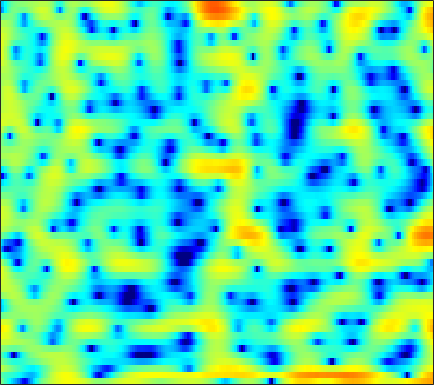

The data file committed next to this chart (first rows):
0.12461, -1.1832, -2.8893, -4.5254, -5.6533, -7.1428, -8.5125, -9.6885, -11.489, -13.888, -16.533, -17.896, -15.988, -12.25, -9.8239, -7.1498, -4.9895, -3.6557, -2.0627, -0.75051, 0.33298, 1.0449, 1.8646, 2.6167
-1.547, -2.281, -2.876, -3.192, -3.355, -3.659, -4.108, -4.554, -5.266, -6.107, -7.01, -7.686, -8.439, -8.953, -9.014, -8.565, -7.468, -6.346, -4.676, -2.986, -1.401, -0.313, 0.9926, 2.119
2.72, 2.128, 1.389, 0.6691, 0.1339, -0.5802, -1.308, -1.864, -2.601, -3.361, -4.125, -4.687, -5.393, -5.972, -6.233, -6.225, -5.782, -5.182, -4.166, -2.992, -1.799, -0.9337, 0.1244, 1.046
0.1096, -0.62, -1.584, -2.493, -3.104, -3.76, -4.157, -4.277, -4.208, -3.942, -3.552, -3.216, -2.754, -2.286, -1.936, -1.463, -0.9637, -0.5901, -0.0894, 0.4009, 0.8866, 1.224, 1.645, 2.013
-1.892, -2.976, -4.882, -7.573, -10.48, -17.03, -23.84, -15.69, -10.07, -6.803, -4.577, -3.311, -1.982, -0.9472, -0.3432, 0.3197, 0.8459, 1.174, 1.534, 1.823, 2.06, 2.205, 2.36, 2.497
0.5136, 0.3174, -0.08857, -0.5604, -0.8974, -1.215, -1.333, -1.261, -0.9747, -0.5691, -0.133, 0.1686, 0.5315, 0.8127, 0.9534, 1.056, 1.029, 0.9402, 0.7435, 0.4701, 0.1605, -0.08223, -0.3708, -0.5597
3.231, 3.192, 3.062, 2.868, 2.691, 2.444, 2.191, 2.018, 1.814, 1.645, 1.484, 1.359, 1.162, 0.9056, 0.6534, 0.2149, -0.3793, -0.9548, -1.94, -3.241, -4.941, -6.546, -9.157, -11.85
4.929, 4.744, 4.386, 3.892, 3.452, 2.782, 2.035, 1.469, 0.7368, 0.159, -0.2255, -0.3664, -0.4415, -0.4661, -0.5201, -0.7068, -1.101, -1.568, -2.438, -3.638, -5.151, -6.476, -8.36, -9.936
6.163, 5.916, 5.391, 4.613, 3.815, 2.414, 0.504, -1.398, -4.881, -9.693, -11.4, -8.266, -4.577, -2.233, -1.078, -0.1441, 0.2554, 0.2746, -0.0485, -0.7219, -1.697, -2.639, -4.162, -5.957
3.811, 3.773, 3.558, 3.128, 2.675, 1.862, 0.8398, -0.06421, -1.309, -2.279, -2.5, -2.146, -1.264, -0.3161, 0.2971, 0.8832, 1.186, 1.224, 1.028, 0.5523, -0.1929, -0.9417, -2.176, -3.713
-1.045, -0.737, -0.3436, 0.02663, 0.2488, 0.4377, 0.5466, 0.5862, 0.6126, 0.6275, 0.6875, 0.7761, 0.94, 1.099, 1.21, 1.297, 1.31, 1.255, 1.084, 0.7931, 0.4029, 0.04819, -0.4872, -1.062
-8.462, -6.714, -4.516, -2.739, -1.673, -0.5829, 0.1884, 0.6239, 1.038, 1.296, 1.443, 1.498, 1.525, 1.524, 1.51, 1.48, 1.439, 1.402, 1.328, 1.229, 1.066, 0.9004, 0.6195, 0.2655
-8.15, -6.114, -3.642, -1.736, -0.6498, 0.4404, 1.16, 1.488, 1.693, 1.694, 1.507, 1.277, 0.8851, 0.488, 0.2346, 0.02262, 0.002416, 0.1136, 0.3694, 0.6769, 0.9506, 1.1, 1.179, 1.089
0.4421, 0.803, 1.323, 1.811, 2.096, 2.33, 2.381, 2.276, 1.906, 1.253, 0.2903, -0.6664, -2.305, -4.395, -6.157, -7.955, -7.636, -6.18, -3.994, -2.178, -0.7913, -0.0133, 0.7143, 1.141
2.849, 2.889, 2.888, 2.811, 2.7, 2.45, 2.065, 1.677, 1.001, 0.08592, -1.105, -2.212, -4.072, -6.45, -8.508, -10.77, -10.32, -8.528, -6.006, -3.974, -2.425, -1.508, -0.5577, 0.1253
3.425, 3.228, 2.904, 2.504, 2.166, 1.67, 1.116, 0.6643, 0.03221, -0.6461, -1.37, -1.947, -2.715, -3.431, -3.886, -4.282, -4.386, -4.263, -3.904, -3.365, -2.738, -2.237, -1.562, -0.8982
4.083, 3.587, 2.844, 2.032, 1.39, 0.5475, -0.2379, -0.7508, -1.295, -1.649, -1.884, -2.013, -2.155, -2.314, -2.465, -2.736, -3.067, -3.362, -3.782, -4.157, -4.293, -4.123, -3.419, -2.323
4.472, 3.595, 2.259, 0.7079, -0.6126, -2.513, -4.406, -5.552, -6.15, -5.519, -4.324, -3.424, -2.453, -1.831, -1.59, -1.613, -2.085, -2.811, -4.396, -7.181, -12.41, -18.26, -11.35, -5.314
1.79, 0.6319, -1.075, -3.017, -4.73, -7.637, -11.68, -16.15, -18.94, -12.52, -8.251, -6.071, -3.976, -2.553, -1.838, -1.268, -1.118, -1.26, -1.764, -2.509, -3.142, -3.175, -2.315, -0.7213
-3.585, -5.007, -6.8, -8.257, -9.067, -9.878, -10.3, -10.28, -9.787, -8.706, -7.185, -5.995, -4.474, -3.11, -2.24, -1.297, -0.5813, -0.172, 0.231, 0.5607, 0.8837, 1.164, 1.618, 2.17
-9.367, -12.73, -18.57, -20.7, -18.01, -15.14, -13.43, -12.44, -11.08, -9.506, -7.727, -6.335, -4.555, -2.937, -1.868, -0.6544, 0.3128, 0.9019, 1.522, 1.993, 2.353, 2.571, 2.821, 3.024
-6.727, -8.705, -11.28, -12.73, -13.24, -13.74, -15.18, -17.3, -19.14, -14.61, -9.678, -6.856, -3.952, -1.763, -0.4831, 0.8542, 1.83, 2.345, 2.808, 3.041, 3.097, 3.059, 2.926, 2.762
-0.312, -1.006, -2.03, -3.108, -3.938, -5.241, -6.628, -7.627, -7.949, -6.531, -4.179, -2.451, -0.4338, 1.158, 2.075, 2.969, 3.507, 3.674, 3.612, 3.218, 2.514, 1.81, 0.7326, -0.2836
2.562, 2.291, 1.832, 1.286, 0.8816, 0.3556, -0.0587, -0.226, -0.2533, 0.01653, 0.5082, 0.9698, 1.624, 2.208, 2.56, 2.837, 2.843, 2.65, 2.036, 0.959, -0.7147, -2.512, -5.964, -11.58
3.239, 3.087, 2.792, 2.407, 2.082, 1.651, 1.224, 0.9615, 0.696, 0.5682, 0.5874, 0.7012, 0.9215, 1.175, 1.349, 1.479, 1.428, 1.233, 0.6969, -0.187, -1.48, -2.718, -4.678, -6.7
3.686, 3.51, 3.146, 2.644, 2.164, 1.423, 0.5716, -0.1161, -0.9879, -1.689, -2.02, -1.951, -1.493, -0.7975, -0.26, 0.3713, 0.8155, 0.9859, 1.008, 0.7747, 0.3132, -0.1567, -0.8925, -1.696
3.612, 3.407, 2.959, 2.295, 1.629, 0.4606, -1.091, -2.61, -5.295, -9.019, -12.53, -11.36, -7.278, -4.105, -2.366, -0.653, 0.5413, 1.173, 1.721, 1.984, 2.011, 1.895, 1.581, 1.118
2.131, 1.992, 1.652, 1.107, 0.5588, -0.4162, -1.707, -2.923, -4.886, -7.03, -8.361, -7.935, -5.956, -3.753, -2.32, -0.7585, 0.4452, 1.145, 1.829, 2.273, 2.495, 2.53, 2.41, 2.112
-0.3694, -0.3443, -0.3907, -0.5609, -0.7583, -1.125, -1.591, -1.971, -2.467, -2.83, -2.943, -2.823, -2.378, -1.702, -1.112, -0.3017, 0.4593, 0.9713, 1.553, 1.997, 2.288, 2.4, 2.405, 2.236
-3.308, -3.052, -2.726, -2.423, -2.252, -2.084, -2.017, -2.016, -2.062, -2.124, -2.138, -2.08, -1.885, -1.535, -1.167, -0.5762, 0.08194, 0.5786, 1.206, 1.745, 2.168, 2.391, 2.552, 2.552
-7.242, -6.742, -5.786, -4.68, -3.908, -3.098, -2.58, -2.407, -2.426, -2.701, -3.139, -3.477, -3.772, -3.659, -3.246, -2.338, -1.223, -0.3744, 0.6596, 1.538, 2.237, 2.643, 3.025, 3.225
-18.55, -17.23, -10.73, -6.672, -4.675, -2.94, -2.02, -1.782, -2.049, -3.002, -4.792, -6.884, -10.93, -13.61, -10.71, -6.34, -3.3, -1.635, 0.06264, 1.339, 2.315, 2.894, 3.48, 3.856
-6.818, -6.373, -4.707, -2.721, -1.493, -0.2897, 0.3391, 0.4737, 0.1714, -0.7039, -2.193, -3.651, -5.699, -6.689, -6.093, -4.397, -2.745, -1.78, -0.7448, 0.155, 1.016, 1.655, 2.452, 3.115
0.03433, 0.2429, 0.6749, 1.178, 1.552, 1.94, 2.151, 2.163, 1.967, 1.54, 0.9198, 0.3696, -0.3996, -1.106, -1.603, -2.284, -3.136, -3.955, -5.239, -6.094, -5.431, -4.027, -1.913, -0.1684
1.491, 1.589, 1.739, 1.886, 1.998, 2.119, 2.194, 2.183, 2.077, 1.855, 1.511, 1.151, 0.5394, -0.2502, -0.9894, -2.275, -4.09, -5.952, -9.629, -15.02, -13.53, -9.219, -5.25, -2.673
0.9012, 0.829, 0.7168, 0.6665, 0.6727, 0.7713, 0.9279, 1.062, 1.209, 1.264, 1.188, 1.04, 0.7057, 0.193, -0.3021, -1.1, -2.032, -2.765, -3.636, -4.138, -4.037, -3.58, -2.68, -1.695
-0.2077, -0.8009, -1.665, -2.341, -2.515, -2.176, -1.385, -0.6889, 0.1453, 0.7602, 1.118, 1.23, 1.186, 0.9649, 0.7052, 0.2904, -0.1457, -0.4661, -0.8133, -1.036, -1.093, -1.031, -0.8294, -0.5463
-0.09411, -1.662, -4.918, -10.83, -16.31, -9.176, -4.039, -1.736, 0.2572, 1.453, 2.098, 2.287, 2.245, 1.963, 1.648, 1.16, 0.6981, 0.4118, 0.1305, -0.03911, -0.1568, -0.2433, -0.3873, -0.5551
2.728, 1.841, 0.359, -1.068, -1.509, -0.8491, 0.5678, 1.6, 2.634, 3.205, 3.317, 3.111, 2.48, 1.465, 0.5124, -0.8656, -2.044, -2.514, -2.526, -2.133, -1.782, -1.718, -2.039, -2.916
3.805, 3.714, 3.522, 3.336, 3.268, 3.278, 3.362, 3.414, 3.362, 3.081, 2.473, 1.749, 0.3563, -1.707, -3.879, -8.182, -16.44, -22.38, -12.13, -7.897, -5.834, -5.09, -4.888, -5.551
3.181, 3.398, 3.574, 3.655, 3.658, 3.584, 3.425, 3.231, 2.846, 2.28, 1.49, 0.722, -0.5759, -2.201, -3.628, -5.687, -7.474, -8.118, -7.874, -7.008, -6.197, -5.763, -5.433, -5.324
2.438, 2.798, 3.143, 3.336, 3.38, 3.317, 3.114, 2.871, 2.438, 1.88, 1.206, 0.6276, -0.2264, -1.158, -1.879, -2.805, -3.616, -4.121, -4.617, -4.962, -5.207, -5.339, -5.433, -5.351
2.062, 2.568, 3.054, 3.31, 3.364, 3.262, 2.976, 2.663, 2.15, 1.569, 0.9667, 0.5271, -0.02681, -0.5516, -0.9407, -1.469, -2.038, -2.524, -3.28, -4.195, -5.278, -6.181, -7.325, -7.936
2.077, 2.795, 3.417, 3.683, 3.662, 3.348, 2.747, 2.14, 1.179, 0.1784, -0.6499, -1.046, -1.248, -1.168, -1.048, -0.9666, -1.078, -1.332, -1.982, -3.08, -4.822, -6.795, -11.17, -22.94
1.895, 2.674, 3.273, 3.417, 3.226, 2.57, 1.421, 0.1792, -2.089, -5.174, -8.709, -9.76, -7.546, -4.842, -3.331, -1.958, -1.167, -0.8765, -0.8333, -1.156, -1.806, -2.449, -3.294, -3.705
1.398, 1.891, 2.217, 2.151, 1.845, 1.083, -0.1376, -1.407, -3.639, -6.551, -9.666, -10.55, -8.725, -6.212, -4.709, -3.23, -2.206, -1.679, -1.191, -0.8812, -0.6717, -0.5295, -0.2983, 0.04606
1.541, 1.722, 1.748, 1.52, 1.193, 0.5501, -0.3008, -1.037, -2.088, -3.115, -3.914, -4.275, -4.375, -4.173, -3.91, -3.511, -3.114, -2.809, -2.387, -1.904, -1.341, -0.8764, -0.2299, 0.4413
2.411, 2.349, 2.082, 1.637, 1.205, 0.5382, -0.1757, -0.7028, -1.375, -1.98, -2.51, -2.861, -3.288, -3.71, -4.045, -4.509, -4.943, -5.132, -5.046, -4.442, -3.402, -2.466, -1.174, 0.02641
3.566, 3.205, 2.479, 1.533, 0.7174, -0.4113, -1.408, -1.988, -2.47, -2.7, -2.851, -3.024, -3.448, -4.165, -4.974, -6.528, -8.833, -11.19, -14.04, -12.06, -7.859, -5.238, -2.499, -0.3906
4.252, 3.526, 2.176, 0.3104, -1.494, -4.504, -7.722, -9.047, -8.005, -6.106, -4.771, -4.216, -4.02, -4.396, -5.044, -6.398, -8.363, -10.15, -11.87, -10.53, -7.377, -5.068, -2.408, -0.2308
4.324, 3.497, 2.007, -0.04965, -2.071, -5.559, -9.829, -11.72, -9.611, -6.97, -5.295, -4.581, -4.179, -4.293, -4.627, -5.329, -6.108, -6.608, -6.873, -6.462, -5.345, -4.17, -2.357, -0.5525
4.306, 3.707, 2.691, 1.442, 0.4139, -0.9687, -2.171, -2.818, -3.264, -3.367, -3.377, -3.437, -3.688, -4.19, -4.758, -5.81, -7.207, -8.462, -10.21, -11.01, -9.514, -7.424, -4.578, -2.073
3.998, 3.638, 3.017, 2.275, 1.658, 0.7923, -0.0696, -0.6584, -1.389, -1.995, -2.524, -2.902, -3.433, -4.064, -4.686, -5.799, -7.505, -9.358, -13.19, -17.59, -13.35, -9.229, -5.263, -2.467
3.178, 2.978, 2.575, 2.034, 1.526, 0.7262, -0.2011, -0.9611, -2, -2.999, -3.777, -4.135, -4.305, -4.274, -4.236, -4.285, -4.489, -4.711, -4.887, -4.726, -3.988, -3.1, -1.771, -0.4639
1.912, 1.819, 1.598, 1.217, 0.8055, 0.01575, -1.112, -2.264, -4.27, -6.897, -9.52, -10.06, -8.206, -5.787, -4.298, -2.836, -1.786, -1.207, -0.5944, -0.08505, 0.3811, 0.708, 1.105, 1.455
-0.7844, -0.7583, -0.4883, -0.2054, -0.1181, -0.3229, -1.01, -1.931, -3.862, -6.797, -10.49, -11.18, -7.721, -4.273, -2.371, -0.494, 0.826, 1.555, 2.217, 2.635, 2.818, 2.792, 2.569, 2.086
-11.09, -9.468, -5.645, -2.97, -1.702, -0.7029, -0.3215, -0.3312, -0.5869, -0.9504, -1.159, -1.052, -0.5242, 0.3046, 1.001, 1.886, 2.613, 3.037, 3.424, 3.581, 3.471, 3.188, 2.458, 1.179
-8.233, -7.646, -5.473, -3.465, -2.326, -1.235, -0.5389, -0.202, 0.08427, 0.2686, 0.4311, 0.5641, 0.7847, 1.06, 1.293, 1.6, 1.89, 2.075, 2.296, 2.409, 2.368, 2.203, 1.706, 0.848
